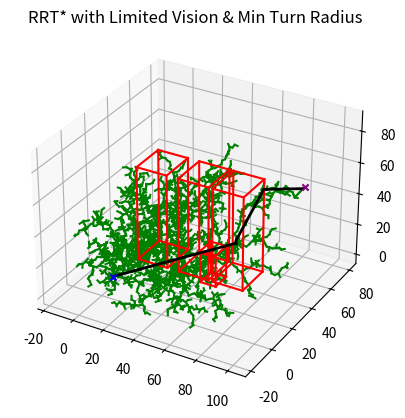

Python code for this plot:
import numpy as np
import matplotlib.pyplot as plt
import random
import math
from mpl_toolkits.mplot3d import Axes3D


class Node:
    def __init__(self, x, y, z):
        self.x = x
        self.y = y
        self.z = z
        self.parent = None
        self.cost = 0.0


class RRTStar:
    def __init__(self, 
                 start, 
                 goal, 
                 obstacle_list, 
                 space_bounds,   # [(xmin, xmax), (ymin, ymax), (zmin, zmax)]
                 step_size=5.0,  
                 expand_distance=2.0, 
                 goal_sample_rate=5, 
                 max_iter=500,
                 smoothness_weight=10.0, 
                 max_turn_angle_deg=60.0,
                 vision_range=20.0     # agent can only see 20 units
                 ):
        """
        :param start: (x, y, z)
        :param goal: (x, y, z)
        :param obstacle_list: 
            List of obstacles (e.g., ("rectprism", cx, cy, cz, lx, ly, lz))
        :param space_bounds: Global bounding region: [(xmin, xmax), (ymin, ymax), (zmin, zmax)]
        :param step_size: discretization step for sampling
        :param expand_distance: distance for steering
        :param goal_sample_rate: % chance of sampling the goal directly
        :param max_iter: maximum number of RRT iterations
        :param smoothness_weight: angle penalty factor
        :param max_turn_angle_deg: maximum turn angle in degrees
        :param vision_range: how far we can see around the current aircraft node
        """
        self.start = Node(*start)
        self.goal = Node(*goal)
        self.obstacle_list = obstacle_list
        self.expand_distance = expand_distance
        self.goal_sample_rate = goal_sample_rate
        self.max_iter = max_iter
        self.smoothness_weight = smoothness_weight
        self.vision_range = vision_range

        # Convert turn angle to radians
        self.max_turn_angle = math.radians(max_turn_angle_deg)

        # Store global bounding box
        (self.xmin, self.xmax) = space_bounds[0]
        (self.ymin, self.ymax) = space_bounds[1]
        (self.zmin, self.zmax) = space_bounds[2]

        # For uniform sampling, we still store these arrays
        self.x_vals = np.arange(self.xmin, self.xmax + step_size, step_size)
        self.y_vals = np.arange(self.ymin, self.ymax + step_size, step_size)
        self.z_vals = np.arange(self.zmin, self.zmax + step_size, step_size)

        self.node_list = []

    def planning(self):
        self.node_list = [self.start]
        for i in range(self.max_iter):
            rnd_node = self.get_random_node()
            nearest_ind = self.get_nearest_node_index(rnd_node)
            nearest_node = self.node_list[nearest_ind]
            new_node = self.steer(nearest_node, rnd_node, self.expand_distance)

            if not self.check_collision(new_node):
                continue

            near_inds = self.find_near_nodes(new_node)
            new_node = self.choose_parent(new_node, near_inds)
            if new_node is None:
                continue

            self.node_list.append(new_node)
            self.rewire(new_node, near_inds)

            # Check if we're near the goal
            if self.calc_distance_to_goal(new_node.x, new_node.y, new_node.z) <= self.expand_distance:
                final_node = self.steer(new_node, self.goal, self.expand_distance)
                if self.check_collision(final_node):
                    raw_path = self.generate_final_course(len(self.node_list) - 1)
                    # Smoothing
                    smoothed_path = self.smooth_path(raw_path, self.obstacle_list, iterations=100)
                    return smoothed_path

        return None  # Not found within max_iter

    #only sample around the new 20 unit limit from agent
    def get_random_node(self):
        # Chance to sample the goal
        if random.randint(0, 100) <= self.goal_sample_rate:
            return Node(self.goal.x, self.goal.y, self.goal.z)

        # "Current node" = last node in the tree
        current_node = self.node_list[-1]

        # Local bounding box for sampling, clamped to global bounds
        x_min_local = max(self.xmin, current_node.x - self.vision_range)
        x_max_local = min(self.xmax, current_node.x + self.vision_range)
        y_min_local = max(self.ymin, current_node.y - self.vision_range)
        y_max_local = min(self.ymax, current_node.y + self.vision_range)
        z_min_local = max(self.zmin, current_node.z - self.vision_range)
        z_max_local = min(self.zmax, current_node.z + self.vision_range)

        # Sample uniformly within this local region
        x = random.uniform(x_min_local, x_max_local)
        y = random.uniform(y_min_local, y_max_local)
        z = random.uniform(z_min_local, z_max_local)

        return Node(x, y, z)

    def get_nearest_node_index(self, rnd_node):
        dlist = [(node.x - rnd_node.x)**2 + (node.y - rnd_node.y)**2 + (node.z - rnd_node.z)**2
                 for node in self.node_list]
        return dlist.index(min(dlist))

    def steer(self, from_node, to_node, extend_length=float("inf")):
        new_node = Node(from_node.x, from_node.y, from_node.z)
        d, theta, phi = self.calc_distance_and_angle(new_node, to_node)
        extend_length = min(extend_length, d)
        new_node.x += extend_length * math.cos(theta) * math.sin(phi)
        new_node.y += extend_length * math.sin(theta) * math.sin(phi)
        new_node.z += extend_length * math.cos(phi)

        new_node.parent = from_node
        new_node.cost = from_node.cost + extend_length
        return new_node

    def check_collision(self, node):
        for obs in self.obstacle_list:
            shape = obs[0]
            if shape == "rectprism":
                _, cx, cy, cz, lx, ly, lz = obs
                if (cx - lx <= node.x <= cx + lx and
                    cy - ly <= node.y <= cy + ly and
                    cz - lz <= node.z <= cz + lz):
                    return False
        return True

    def find_near_nodes(self, new_node):
        nnode = len(self.node_list)
        r = self.expand_distance * math.sqrt((math.log(nnode) / nnode))  
        dlist = [(node.x - new_node.x)**2 + (node.y - new_node.y)**2 + (node.z - new_node.z)**2
                 for node in self.node_list]
        near_inds = [i for i, d in enumerate(dlist) if d <= r**2]
        return near_inds

    def choose_parent(self, new_node, near_inds):
        if not near_inds:
            return new_node

        best_cost = float("inf")
        best_parent = None
        for i in near_inds:
            near_node = self.node_list[i]
            t_node = self.steer(near_node, new_node)
            if not self.check_collision(t_node):
                continue
            if not self.check_turn_feasibility(near_node, t_node):
                continue

            dist, _, _ = self.calc_distance_and_angle(near_node, new_node)
            angle_pen = self.angle_penalty(near_node, t_node)
            total_cost = near_node.cost + dist + angle_pen

            if total_cost < best_cost:
                best_cost = total_cost
                best_parent = near_node

        if best_parent is None:
            return None

        final_node = self.steer(best_parent, new_node)
        final_node.cost = best_cost
        final_node.parent = best_parent
        return final_node

    def rewire(self, new_node, near_inds):
        for i in near_inds:
            near_node = self.node_list[i]
            edge_node = self.steer(new_node, near_node)
            if (self.check_collision(edge_node) and
                self.check_turn_feasibility(new_node, edge_node)):

                dist, _, _ = self.calc_distance_and_angle(new_node, near_node)
                angle_pen = self.angle_penalty(new_node, edge_node)
                new_cost = new_node.cost + dist + angle_pen

                if new_cost < near_node.cost:
                    near_node.parent = new_node
                    near_node.cost = new_cost

    def check_turn_feasibility(self, parent_node, new_node):
        if parent_node.parent is None:
            return True

        gp = parent_node.parent
        A = np.array([parent_node.x - gp.x, parent_node.y - gp.y, parent_node.z - gp.z])
        B = np.array([new_node.x - parent_node.x, new_node.y - parent_node.y, new_node.z - parent_node.z])
        normA = np.linalg.norm(A)
        normB = np.linalg.norm(B)
        if normA < 1e-9 or normB < 1e-9:
            return True

        cos_angle = np.dot(A, B) / (normA * normB)
        cos_angle = max(-1.0, min(1.0, cos_angle))
        angle = math.acos(cos_angle)
        if angle > self.max_turn_angle:
            return False
        return True

    def angle_penalty(self, parent_node, new_node):
        if parent_node is None or parent_node.parent is None:
            return 0.0

        gp = parent_node.parent
        v1 = np.array([parent_node.x - gp.x, parent_node.y - gp.y, parent_node.z - gp.z])
        v2 = np.array([new_node.x - parent_node.x, new_node.y - parent_node.y, new_node.z - parent_node.z])
        norm1 = np.linalg.norm(v1)
        norm2 = np.linalg.norm(v2)
        if norm1 < 1e-9 or norm2 < 1e-9:
            return 0.0

        cos_ang = np.dot(v1, v2) / (norm1 * norm2)
        cos_ang = max(-1.0, min(1.0, cos_ang))
        angle = math.acos(cos_ang)
        return self.smoothness_weight * angle

    def calc_distance_and_angle(self, from_node, to_node):
        dx = to_node.x - from_node.x
        dy = to_node.y - from_node.y
        dz = to_node.z - from_node.z
        d = math.sqrt(dx**2 + dy**2 + dz**2)
        theta = math.atan2(dy, dx) if d != 0 else 0
        phi = math.acos(dz / d) if d != 0 else 0
        return d, theta, phi

    def calc_distance_to_goal(self, x, y, z):
        dx = x - self.goal.x
        dy = y - self.goal.y
        dz = z - self.goal.z
        return math.sqrt(dx**2 + dy**2 + dz**2)

    def generate_final_course(self, goal_ind):
        path = []
        node = self.node_list[goal_ind]
        while node.parent is not None:
            path.append([node.x, node.y, node.z])
            node = node.parent
        path.append([node.x, node.y, node.z])
        return path[::-1]

    def smooth_path(self, path, obstacle_list, iterations=100):
        if path is None or len(path) < 3:
            return path

        for _ in range(iterations):
            i = random.randint(0, len(path) - 2)
            j = random.randint(i + 1, len(path) - 1)
            if j - i < 2:
                continue

            p_i = path[i]
            p_j = path[j]
            if not self.check_line_collision(p_i, p_j, obstacle_list):
                continue
            if not self.check_smooth_turn(path, i, j):
                continue

            path = path[:i+1] + path[j:]
        return path

    def check_smooth_turn(self, path, i, j):
        if i > 0:
            if not self.check_three_point_turn(path[i-1], path[i], path[j]):
                return False
        if j < len(path) - 1:
            if not self.check_three_point_turn(path[i], path[j], path[j+1]):
                return False
        return True

    def check_three_point_turn(self, A, B, C):
        v1 = np.array([B[0] - A[0], B[1] - A[1], B[2] - A[2]])
        v2 = np.array([C[0] - B[0], C[1] - B[1], C[2] - B[2]])
        norm1 = np.linalg.norm(v1)
        norm2 = np.linalg.norm(v2)
        if norm1 < 1e-9 or norm2 < 1e-9:
            return True
        cos_ang = np.dot(v1, v2) / (norm1 * norm2)
        cos_ang = max(-1.0, min(1.0, cos_ang))
        angle = math.acos(cos_ang)
        return (angle <= self.max_turn_angle)

    def check_line_collision(self, p1, p2, obstacle_list):
        x1, y1, z1 = p1
        x2, y2, z2 = p2
        dist = math.sqrt((x2 - x1)**2 + (y2 - y1)**2 + (z2 - z1)**2)
        if dist < 1e-9:
            return True

        step_size = 0.5
        steps = int(dist / step_size)
        for step in range(steps+1):
            t = float(step) / float(steps) if steps > 0 else 0
            x = x1 + (x2 - x1)*t
            y = y1 + (y2 - y1)*t
            z = z1 + (z2 - z1)*t
            if not self.check_point_collision(x, y, z, obstacle_list):
                return False
        return True

    def check_point_collision(self, x, y, z, obstacle_list):
        for obs in obstacle_list:
            if obs[0] == "rectprism":
                _, cx, cy, cz, lx, ly, lz = obs
                if (cx - lx <= x <= cx + lx and
                    cy - ly <= y <= cy + ly and
                    cz - lz <= z <= cz + lz):
                    return False
        return True

    def draw_graph(self, rnd=None, path=None):
        ax = plt.figure().add_subplot(projection='3d')
        if rnd is not None:
            ax.scatter(rnd.x, rnd.y, rnd.z, c='k', marker='^')
        for node in self.node_list:
            if node.parent:
                ax.plot([node.x, node.parent.x],
                        [node.y, node.parent.y],
                        [node.z, node.parent.z], "-g")

        for obs in self.obstacle_list:
            shape = obs[0]
            if shape == "rectprism":
                _, cx, cy, cz, lx, ly, lz = obs
                self.draw_rectangular_prism(ax, cx, cy, cz, lx, ly, lz)

        ax.scatter(self.start.x, self.start.y, self.start.z, c='blue', marker='x')
        ax.scatter(self.goal.x, self.goal.y, self.goal.z, c='purple', marker='x')
        if path is not None:
            path = np.array(path)
            ax.plot(path[:, 0], path[:, 1], path[:, 2], color='black', linewidth=2)

        plt.title("RRT* with Limited Vision & Min Turn Radius")
        plt.grid(True)
        plt.show()

    def draw_rectangular_prism(self, ax, cx, cy, cz, lx, ly, lz):
        corners = []
        for dx in [-lx, lx]:
            for dy in [-ly, ly]:
                for dz in [-lz, lz]:
                    corners.append([cx + dx, cy + dy, cz + dz])
        corners = np.array(corners)
        edges = [
            (0, 1), (0, 2), (0, 4),
            (3, 1), (3, 2), (3, 7),
            (5, 1), (5, 4), (5, 7),
            (6, 2), (6, 4), (6, 7)
        ]
        for (i, j) in edges:
            xs = [corners[i][0], corners[j][0]]
            ys = [corners[i][1], corners[j][1]]
            zs = [corners[i][2], corners[j][2]]
            ax.plot(xs, ys, zs, color='r')

    def print_waypoints(self, path):
        """
        Prints all waypoints in the given path.

        :param path: list of [x, y, z] waypoints
        """
        if not path:
            print("No path to print!")
            return

        for i, waypoint in enumerate(path):
            x, y, z = waypoint
            print(f"Waypoint {i}: x={x:.2f}, y={y:.2f}, z={z:.2f}")

def main():
    print("Starting RRT* with Limited Vision...")

    space_bounds = [
        (-20, 120),
        (-20, 120),
        (0, 120)
    ]

    # Start and Goal
    start = (0, 10, 0)
    goal = (80, 80, 40)

    # Example obstacles
    obstacle_list = [
        ("rectprism", 40, 40, 30, 10, 10, 30),
        ("rectprism", 60, 20, 20, 5, 5, 10),
        ("rectprism", 12.5, 40, 30, 10, 10, 30),
        ("rectprism", 62.5, 40, 30, 10, 10, 30)
    ]

    # Instantiate RRT* with a 20 unit vision range
    rrt_star = RRTStar(
        start=start,
        goal=goal,
        obstacle_list=obstacle_list,
        space_bounds=space_bounds,
        step_size=5.0,
        expand_distance=2.0,
        goal_sample_rate=5,
        max_iter=5000,
        smoothness_weight=15.0,
        max_turn_angle_deg=60.0,
        vision_range=20.0
    )

    path = rrt_star.planning()
    if path is None:
        print("No path found!")
    else:
        print("Path found!")
        rrt_star.print_waypoints(path)
        rrt_star.draw_graph(path=path)


if __name__ == "__main__":
    main()
